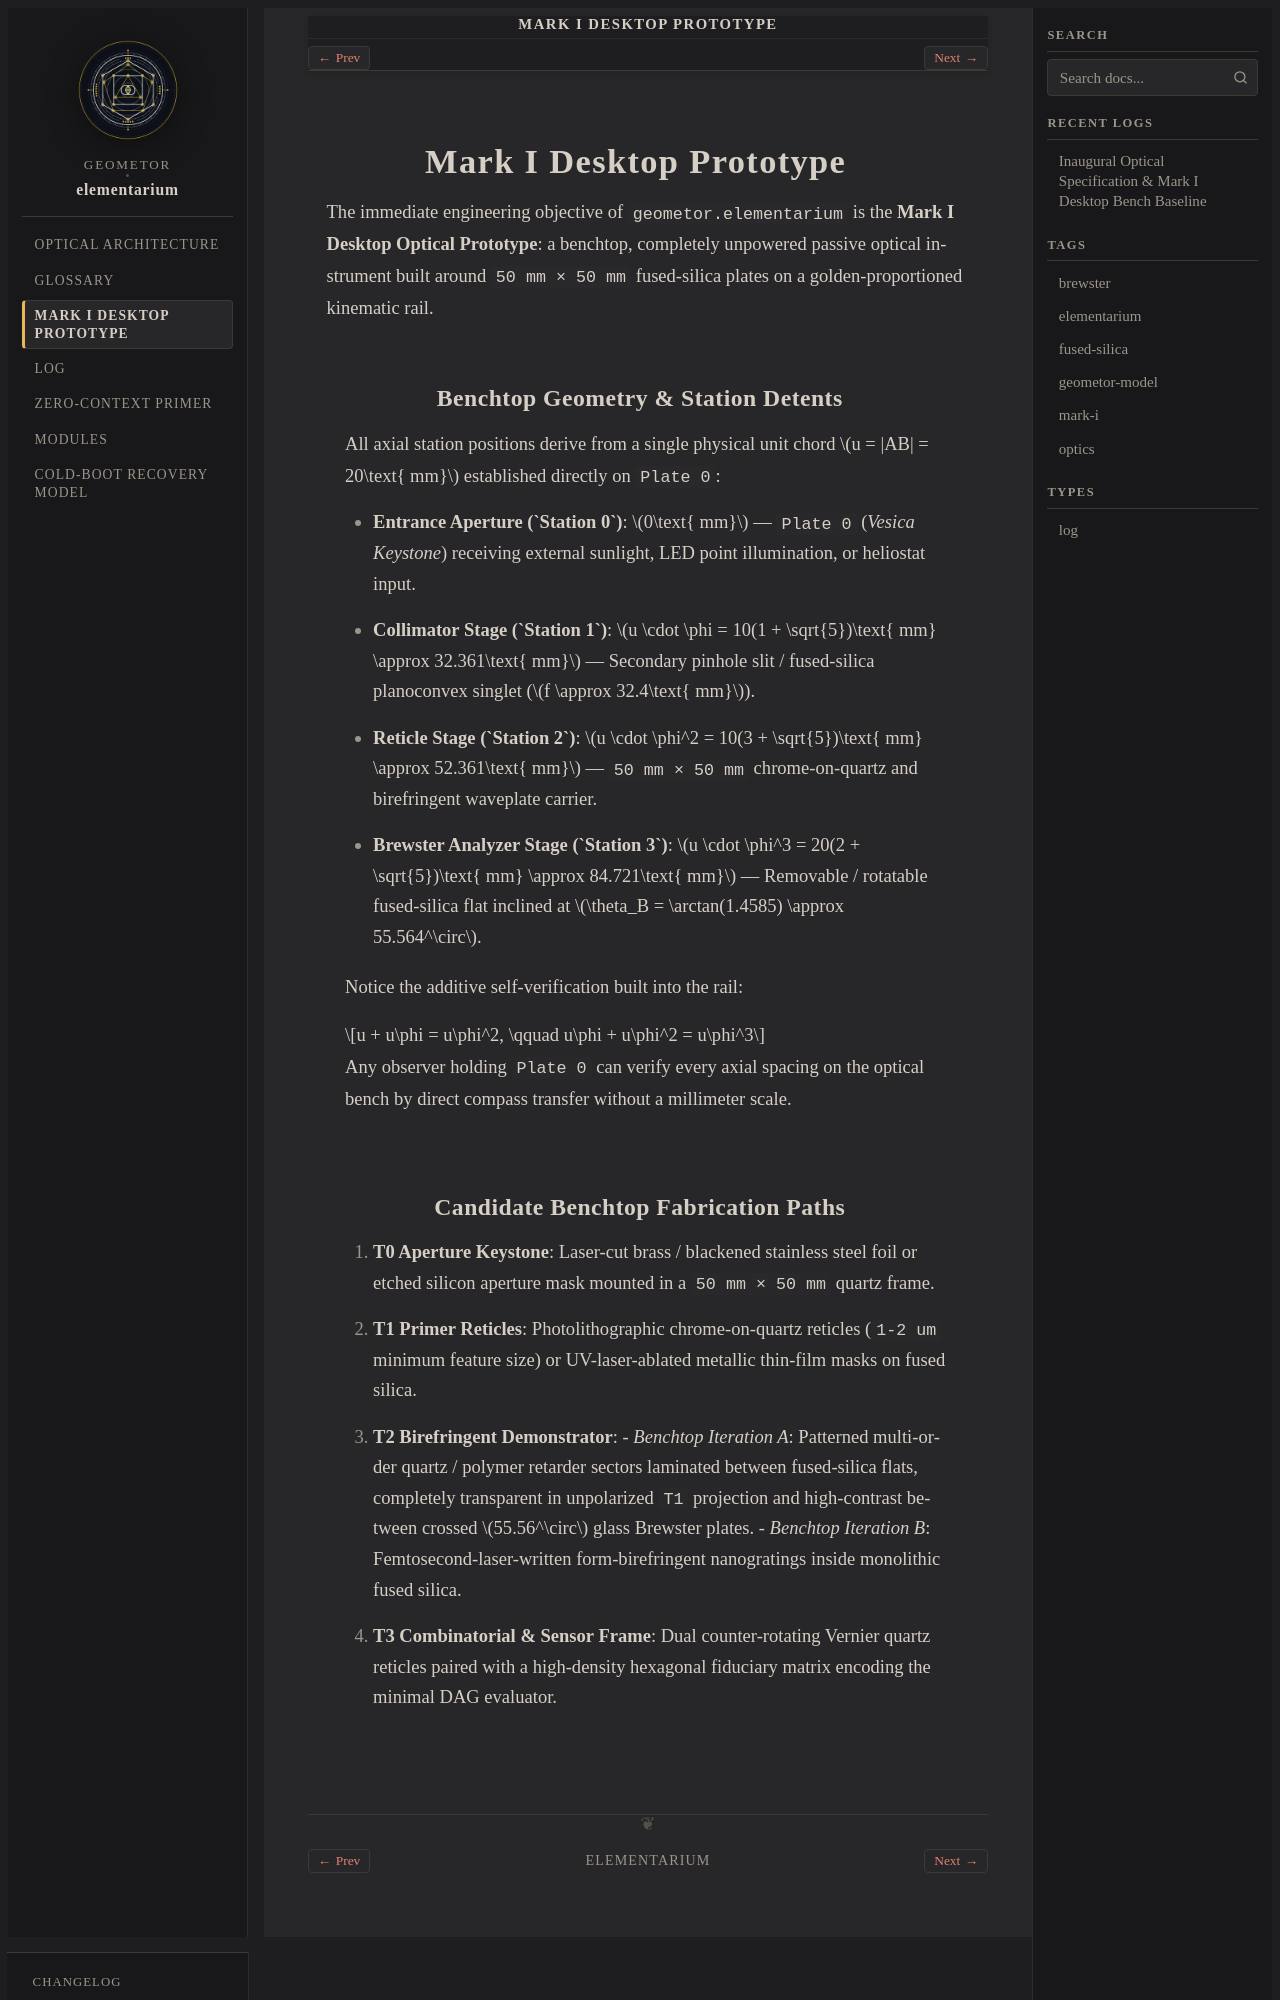

repository: geometor/elementarium · page: prototype/index.html · generator: sphinx

:navigation: header
:order: 20

========================
Mark I Desktop Prototype
========================

The immediate engineering objective of ``geometor.elementarium`` is the **Mark I Desktop Optical Prototype**: a benchtop, completely unpowered passive optical instrument built around ``50 mm × 50 mm`` fused-silica plates on a golden-proportioned kinematic rail.

Benchtop Geometry & Station Detents
-----------------------------------

All axial station positions derive from a single physical unit chord :math:`u = |AB| = 20\text{ mm}` established directly on ``Plate 0``:

- **Entrance Aperture (`Station 0`)**: :math:`0\text{ mm}` — ``Plate 0`` (*Vesica Keystone*) receiving external sunlight, LED point illumination, or heliostat input.
- **Collimator Stage (`Station 1`)**: :math:`u \cdot \phi = 10(1 + \sqrt{5})\text{ mm} \approx 32.361\text{ mm}` — Secondary pinhole slit / fused-silica planoconvex singlet (:math:`f \approx 32.4\text{ mm}`).
- **Reticle Stage (`Station 2`)**: :math:`u \cdot \phi^2 = 10(3 + \sqrt{5})\text{ mm} \approx 52.361\text{ mm}` — ``50 mm × 50 mm`` chrome-on-quartz and birefringent waveplate carrier.
- **Brewster Analyzer Stage (`Station 3`)**: :math:`u \cdot \phi^3 = 20(2 + \sqrt{5})\text{ mm} \approx 84.721\text{ mm}` — Removable / rotatable fused-silica flat inclined at :math:`\theta_B = \arctan(1.4585) \approx 55.564^\circ`.

Notice the additive self-verification built into the rail:

.. math::

   u + u\phi = u\phi^2, \qquad u\phi + u\phi^2 = u\phi^3

Any observer holding ``Plate 0`` can verify every axial spacing on the optical bench by direct compass transfer without a millimeter scale.
